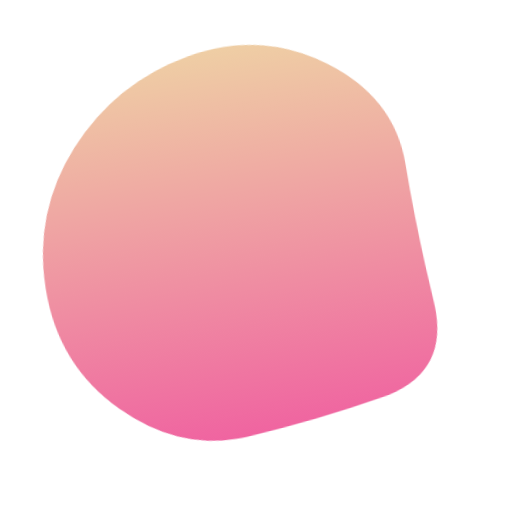
t = 0.00 s
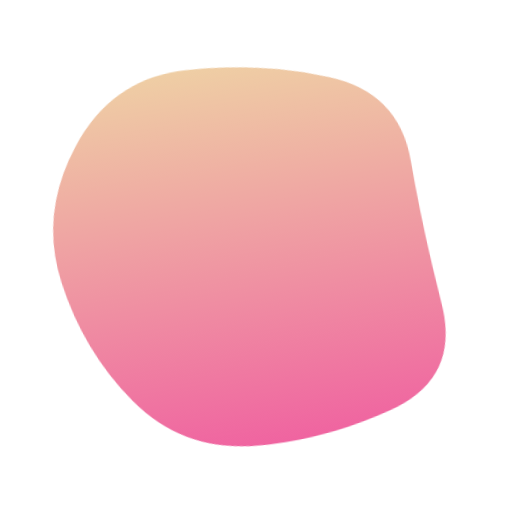
t = 0.47 s
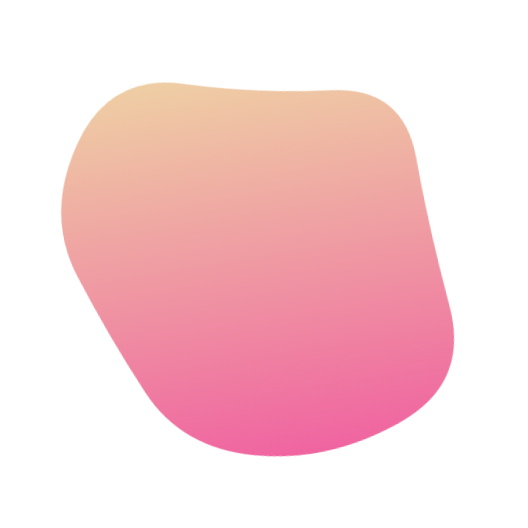
t = 0.93 s
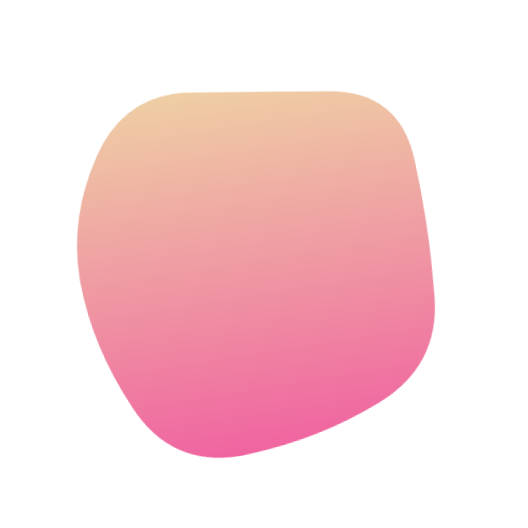
t = 1.40 s
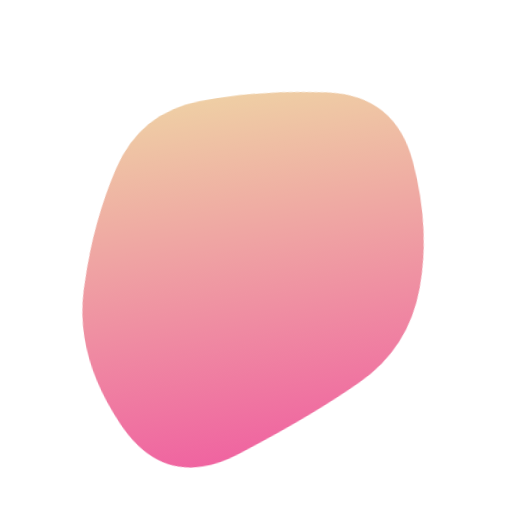
t = 1.87 s
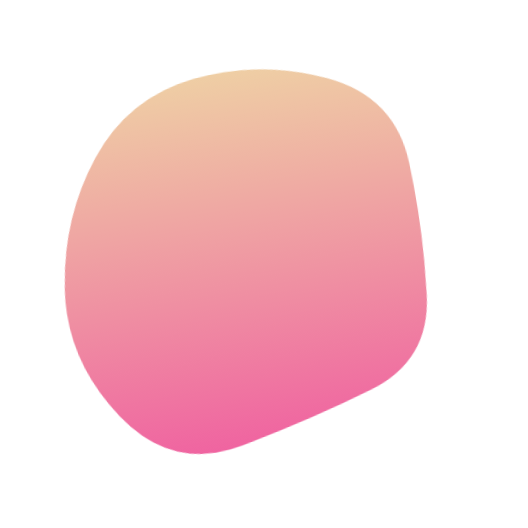
t = 2.33 s

The animated SVG that drew these frames (rendered in a browser with its animation timeline set to each time). Animation: 1 SMIL element (animate=1); one cycle of 2.80 s, repeats indefinitely.

<svg version="1.1" xmlns="http://www.w3.org/2000/svg" viewBox="0 0 500 500" width="100%" id="blobSvg" style="opacity: 1;" filter="blur(0px)" transform="rotate(-9)">
                        <defs>
                        <linearGradient id="gradient" x1="0%" y1="0%" x2="0%" y2="100%">
                            <stop offset="0%" style="stop-color: rgb(238, 205, 163);"></stop>
                            <stop offset="100%" style="stop-color: rgb(239, 98, 159);"></stop>
                        </linearGradient>
                        </defs>
                        
                    <path id="blob" fill="url(#gradient)" style="opacity: 0.99;"><animate attributeName="d" dur="2.8s" repeatCount="indefinite" values="M414.53769,321.38989Q420.37096,392.77979,350.00938,405.59743Q279.64779,418.41507,213.62261,422.99375Q147.59743,427.57242,94.94338,376.434Q42.28934,325.29559,42.19191,249.67298Q42.09448,174.05036,91.48437,117.78308Q140.87426,61.5158,214.61636,47.15422Q288.35846,32.79263,348.05974,75.5158Q407.76103,118.23897,408.23272,184.11949Q408.70441,250,414.53769,321.38989Z;M429,328Q437,406,362,433Q287,460,218,442Q149,424,122.5,365Q96,306,74.5,242Q53,178,94.5,115Q136,52,206.5,73Q277,94,347.5,101.5Q418,109,419.5,179.5Q421,250,429,328Z;M402.96858,305.89372Q383.43068,361.78743,330.92976,387.4658Q278.42884,413.14418,202.60721,438.39372Q126.78558,463.64325,93.53789,391.42791Q60.29021,319.21257,78.64603,256.64233Q97.00185,194.07209,128.64418,144.10813Q160.28651,94.14418,219.21534,92.06839Q278.14418,89.9926,343.5342,103.10536Q408.92421,116.21812,415.71534,183.10906Q422.50647,250,402.96858,305.89372Z;M414.53769,321.38989Q420.37096,392.77979,350.00938,405.59743Q279.64779,418.41507,213.62261,422.99375Q147.59743,427.57242,94.94338,376.434Q42.28934,325.29559,42.19191,249.67298Q42.09448,174.05036,91.48437,117.78308Q140.87426,61.5158,214.61636,47.15422Q288.35846,32.79263,348.05974,75.5158Q407.76103,118.23897,408.23272,184.11949Q408.70441,250,414.53769,321.38989Z"></animate></path></svg>